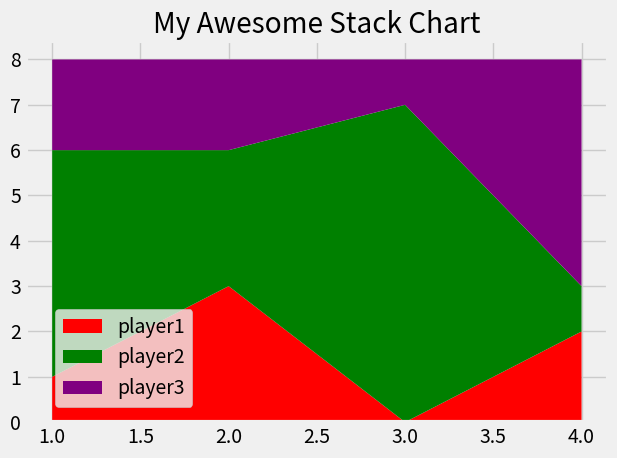

The script that saved this image:
from matplotlib import pyplot as plt

plt.style.use("fivethirtyeight")
minutes=[1,2,3,4]
player1=[1,3,0,2]
player2=[5,3,7,1]
player3=[2,2,1,5]
labels=["player1", "player2", "player3"]
colors=["red", "green", "purple"]
plt.stackplot(minutes, player1, player2, player3, labels=labels, colors=colors)
plt.legend(loc=(0.05,0.04))
plt.title("My Awesome Stack Chart")
plt.tight_layout()
plt.show()
#comment